Labelled photos from "200", an image-classification folder in internet-of-production/microstructure-deep-generative-models. The possible labels are: fine grain 0, fine grain 1, fine grain 2, middle grain 3, middle grain 4, middle grain 5, coarse grain 6, coarse grain 7, coarse grain 8.

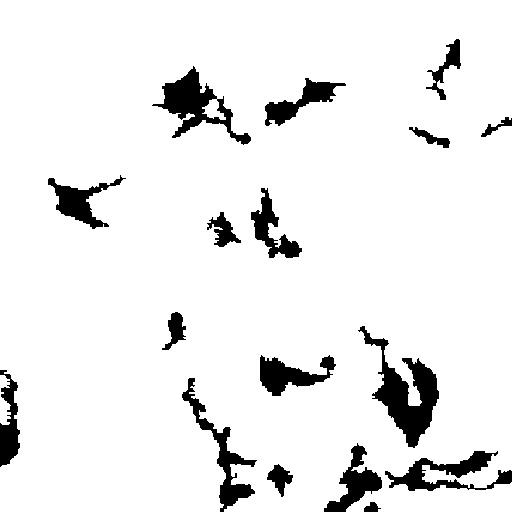
Label: coarse grain 7

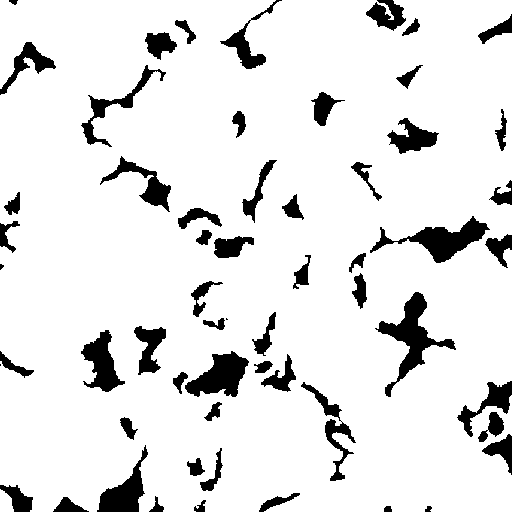
Label: middle grain 3

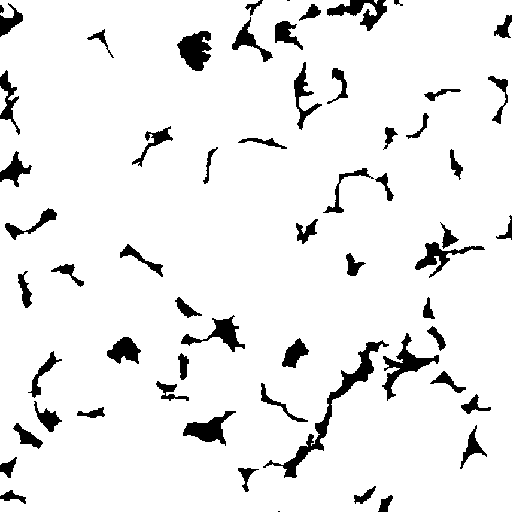
Label: fine grain 1

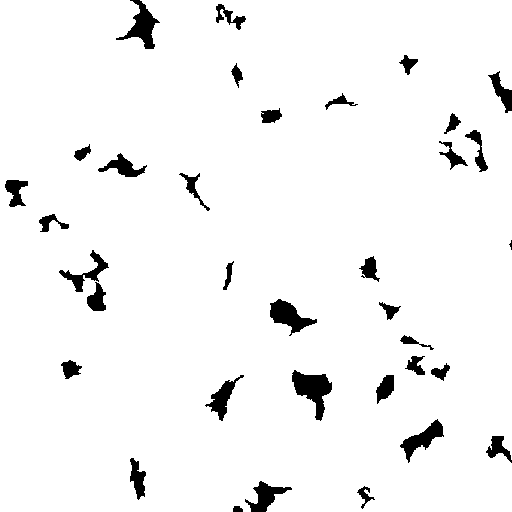
Label: middle grain 5

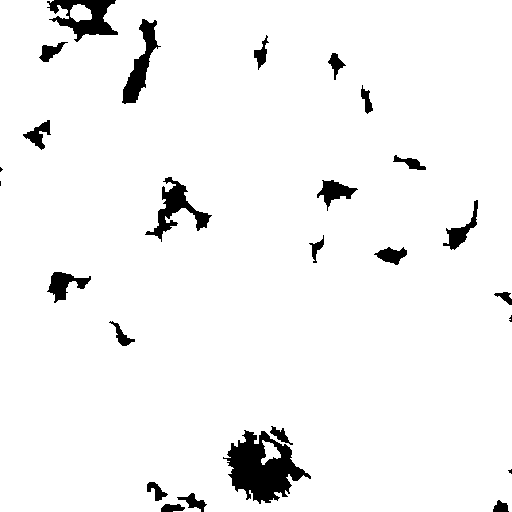
Label: coarse grain 8

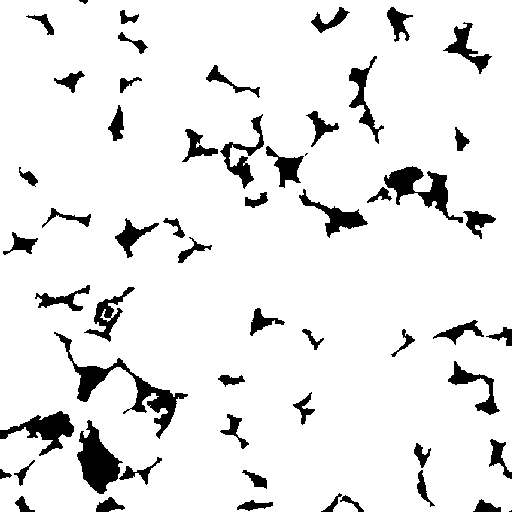
Label: fine grain 0
